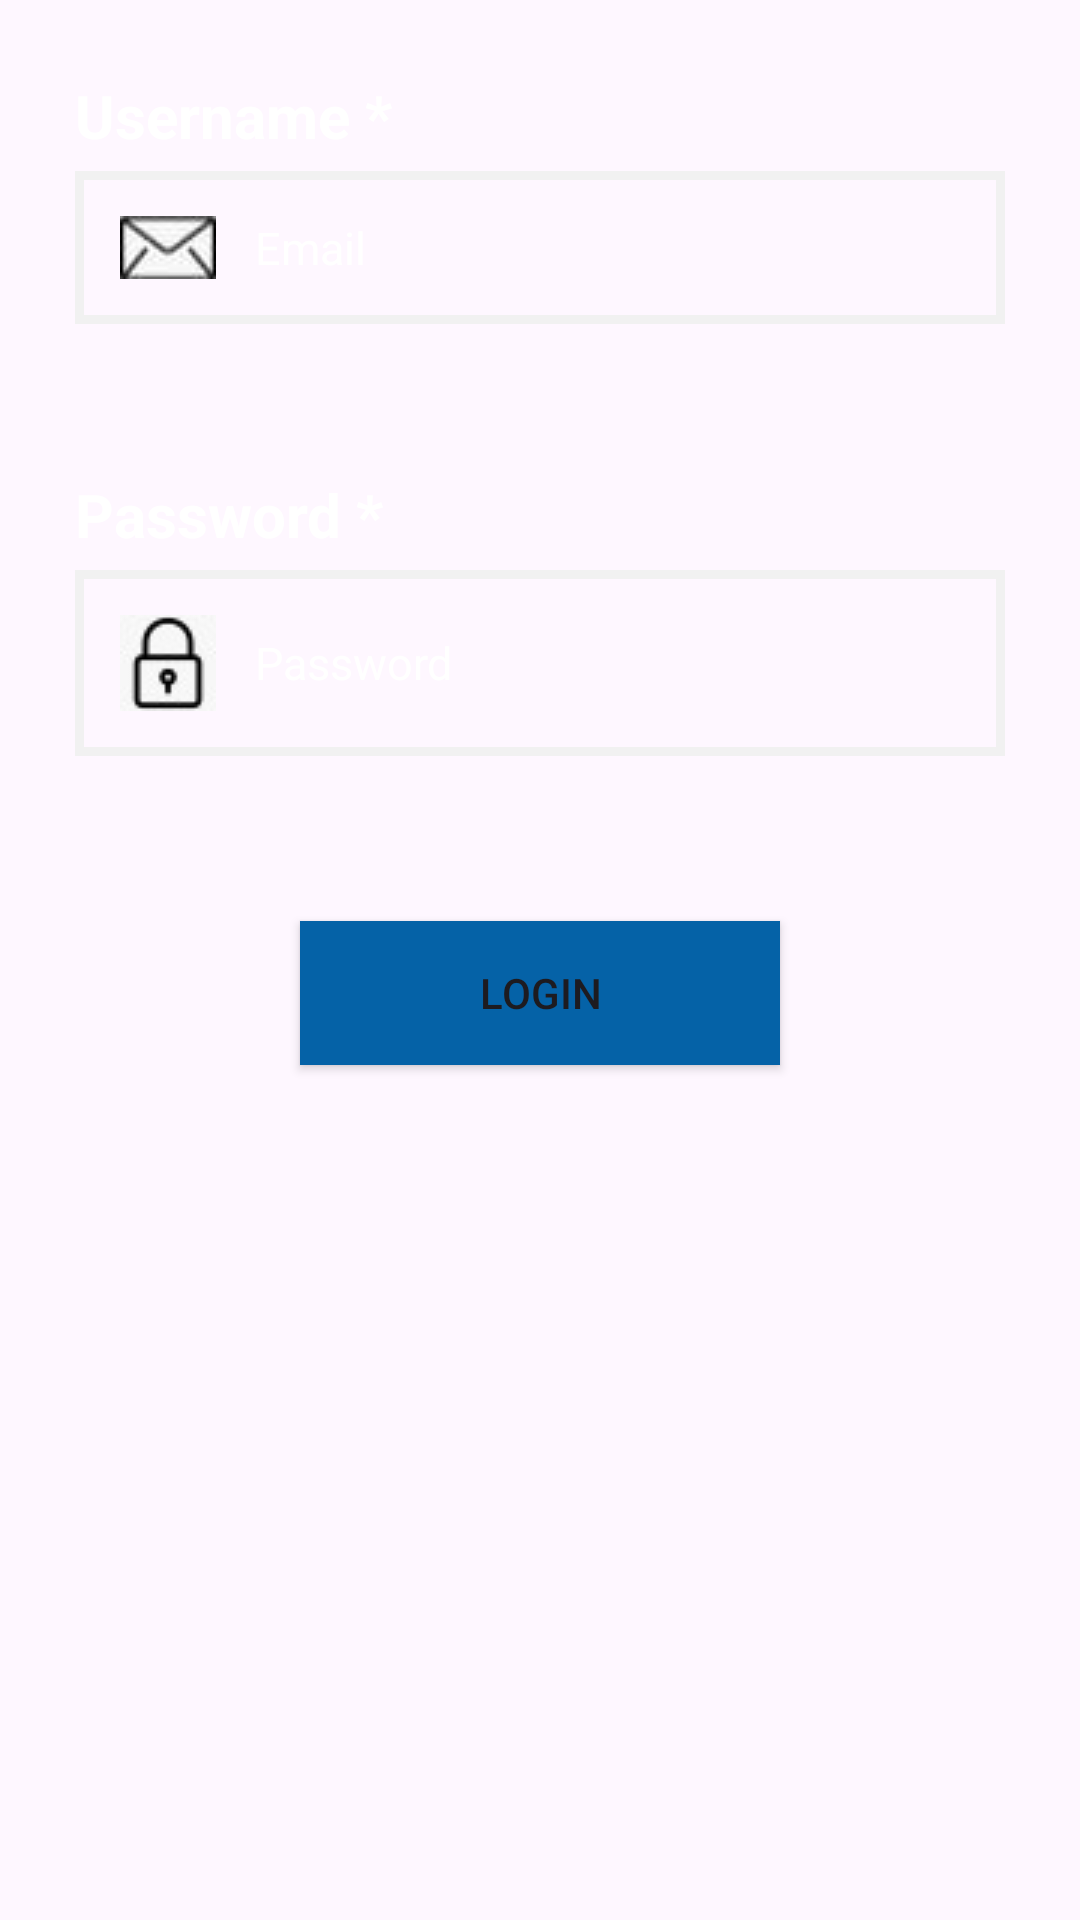

This screen was rendered from an Android layout file. Write that file and the resources it references.
<!-- AndroidManifest.xml: application theme Theme.FoodXpress -->
<!-- res/layout/activity_mess_owner_login_page.xml -->
<?xml version="1.0" encoding="utf-8"?>
<LinearLayout xmlns:android="http://schemas.android.com/apk/res/android"
    xmlns:app="http://schemas.android.com/apk/res-auto"
    xmlns:tools="http://schemas.android.com/tools"
    android:id="@+id/main"
    android:orientation="vertical"
    android:background="@drawable/img3"
    android:layout_width="match_parent"
    android:layout_height="match_parent"
    tools:context=".MessOwnerLoginPage">


    <LinearLayout
        android:layout_width="match_parent"
        android:layout_height="wrap_content"
        android:layout_margin="25dp"
        android:orientation="vertical">
        <TextView
            android:layout_width="wrap_content"
            android:text="Username *"
            android:textSize="20dp"
            android:textStyle="bold"
            android:textColor="@color/white"
            android:layout_height="wrap_content"/>

        <EditText
            android:id="@+id/etMessOwnerEmail"
            android:layout_width="match_parent"
            android:hint="Email"
            android:textColor="@color/white"
            android:padding="15dp"
            android:background="@drawable/input_style"
            android:drawableLeft="@drawable/mail1"
            android:layout_marginTop="5dp"
            android:textSize="15dp"
            android:textColorHint="@color/white"
            android:drawablePadding="13dp"
            android:layout_height="wrap_content"/>

    </LinearLayout>
    <LinearLayout
        android:layout_width="match_parent"
        android:layout_height="wrap_content"
        android:layout_margin="25dp"
        android:orientation="vertical">
        <TextView
            android:layout_width="wrap_content"
            android:text="Password *"
            android:textSize="20dp"
            android:textStyle="bold"
            android:textColor="@color/white"
            android:layout_height="wrap_content"/>

        <EditText
            android:id="@+id/etMessOwnerPassword"
            android:layout_width="match_parent"
            android:inputType="textPassword"
            android:padding="15dp"
            android:background="@drawable/input_style"
            android:drawableLeft="@drawable/padloack"
            android:layout_marginTop="5dp"
            android:textColor="@color/white"
            android:hint="Password"
            android:textSize="15dp"
            android:textColorHint="@color/white"
            android:drawablePadding="13dp"
            android:layout_height="wrap_content"/>

    </LinearLayout>


    <androidx.appcompat.widget.AppCompatButton
        android:layout_width="match_parent"
        android:layout_height="wrap_content"
        android:layout_marginLeft="100dp"
        android:background="@color/btncolor1"
        android:layout_marginRight="100dp"
        android:text="Login"
        android:id="@+id/btnMessOwnerLogin"
        android:layout_marginTop="30dp"
        />










</LinearLayout>
<!-- resources referenced by this layout -->
<resources>
  <color name="btncolor1">#0562A7</color>
  <color name="white">#FFFFFFFF</color>
  <!-- drawable input_style (drawable) -->
  <?xml version="1.0" encoding="utf-8"?>
  
  <shape android:shape="rectangle" xmlns:android="http://schemas.android.com/apk/res/android">
      <stroke android:color="#f1f1f1" android:width="3dp"/>
  </shape>
  <!-- drawable mail1: jpg bitmap (drawable, 741 bytes) -->
  <!-- drawable padloack: jpg bitmap (drawable, 1378 bytes) -->
  <style name="Theme.FoodXpress" parent="Base.Theme.FoodXpress" />
  <style name="Base.Theme.FoodXpress" parent="Theme.Material3.DayNight.NoActionBar">
          
          
      </style>
</resources>
